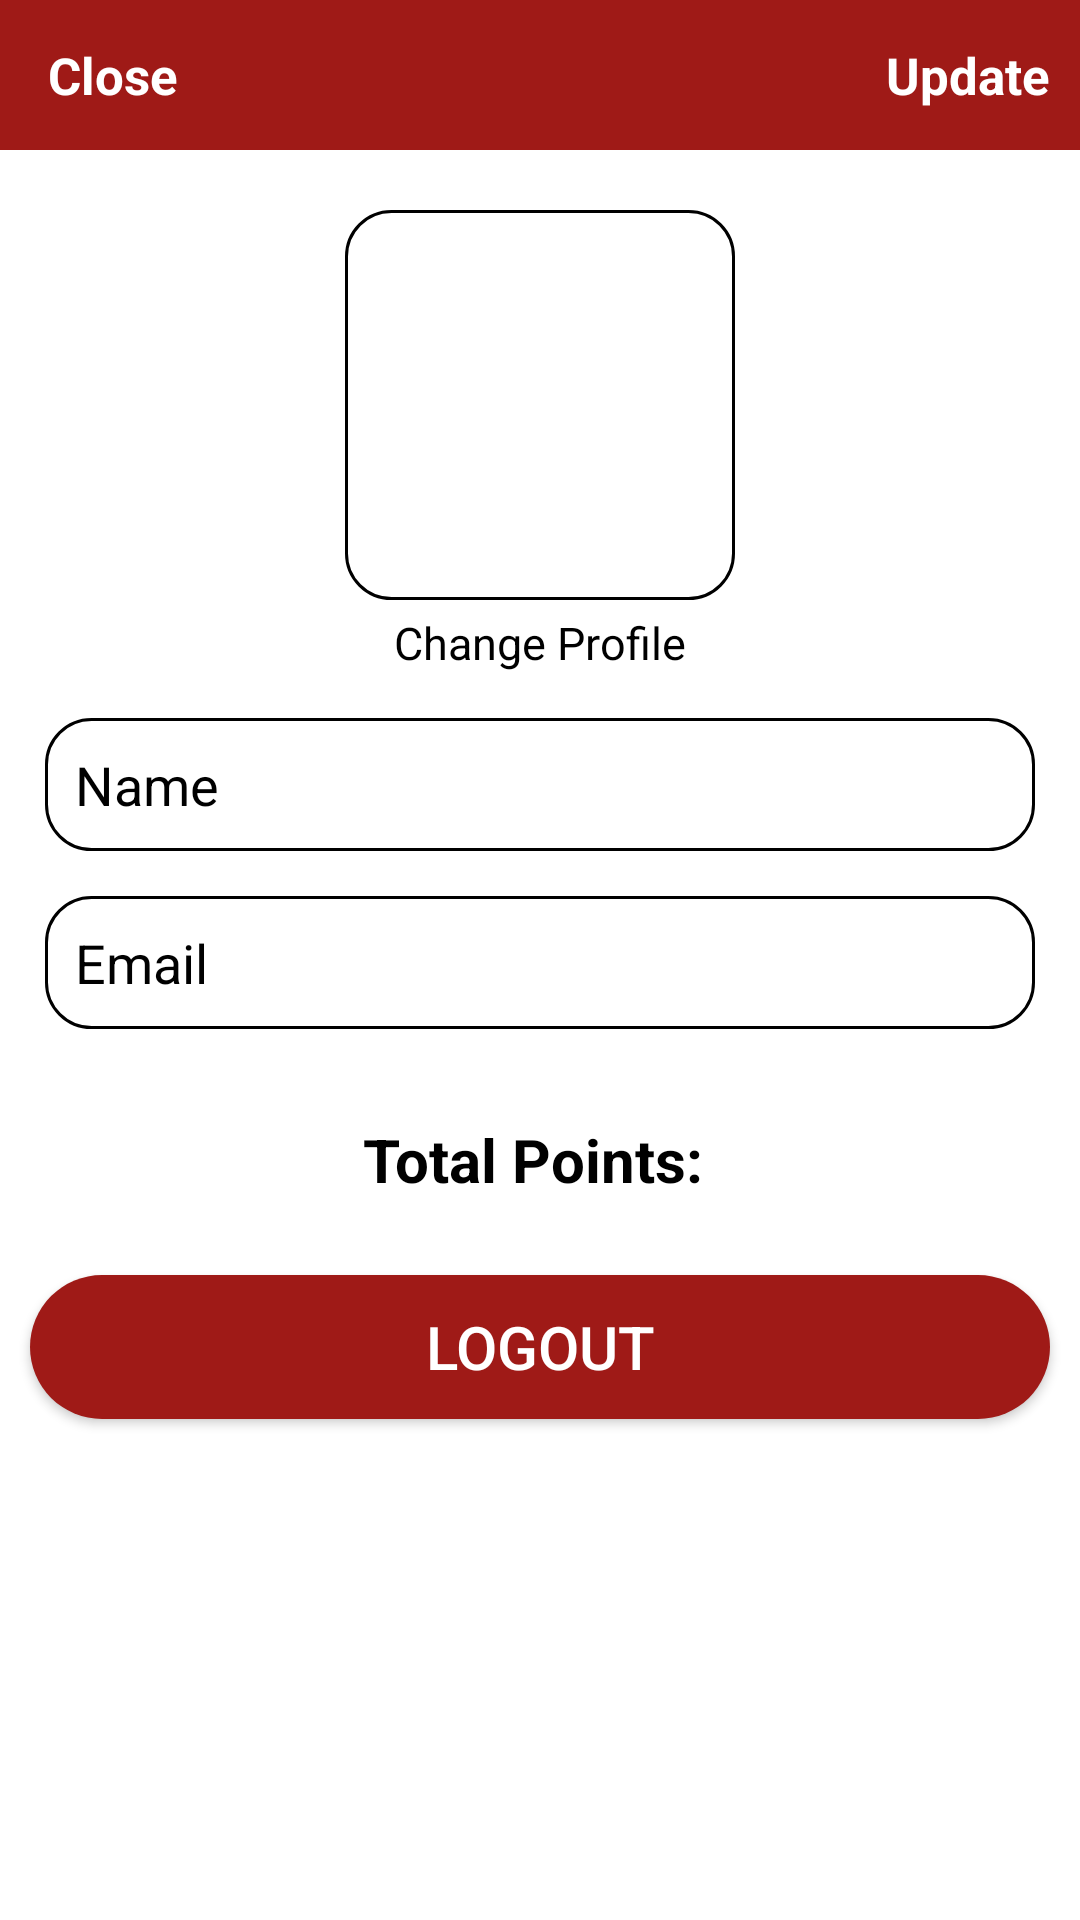

The Android layout XML behind this screen, and the referenced resources:
<!-- AndroidManifest.xml: application theme Theme.Projectbookstore -->
<!-- res/layout/activity_profile.xml -->
<?xml version="1.0" encoding="utf-8"?>
<RelativeLayout xmlns:android="http://schemas.android.com/apk/res/android"
    xmlns:app="http://schemas.android.com/apk/res-auto"
    xmlns:tools="http://schemas.android.com/tools"
    android:layout_width="match_parent"
    android:layout_height="match_parent"
    tools:context=".ProfileActivity"
    android:background="@color/white">
    <com.google.android.material.appbar.AppBarLayout
        android:id="@+id/app_bar_settings"
        android:layout_width="match_parent"
        android:layout_height="50dp"
        android:background="@color/black">

        <androidx.appcompat.widget.Toolbar
            android:id="@+id/toolbar_settings"
            android:layout_width="match_parent"
            android:layout_height="wrap_content"
            android:background="@color/tart">

            <RelativeLayout
                android:layout_width="match_parent"
                android:layout_height="match_parent">

                <TextView
                    android:id="@+id/close_settings_btn"
                    android:layout_width="wrap_content"
                    android:layout_height="wrap_content"
                    android:text="Close"
                    android:textColor="@android:color/white"
                    android:textSize="17sp"
                    android:textStyle="bold"
                    android:layout_alignParentStart="true"
                    />

                <TextView
                    android:id="@+id/update_account_settings_btn"
                    android:layout_width="wrap_content"
                    android:layout_height="wrap_content"
                    android:text="Update"
                    android:textColor="@android:color/white"
                    android:textSize="17sp"
                    android:textStyle="bold"
                    android:layout_marginRight="10dp"
                    android:layout_alignParentEnd="true"
                    />

            </RelativeLayout>

        </androidx.appcompat.widget.Toolbar>

    </com.google.android.material.appbar.AppBarLayout>


    <ImageView
        android:id="@+id/settings_profile_image"
        android:layout_width="130dp"
        android:scaleType="centerCrop"
        android:background="@drawable/input_design"
        android:layout_height="130dp"
        android:layout_below="@+id/app_bar_settings"
        android:layout_centerHorizontal="true"
        android:layout_marginTop="20dp"
        android:src="@drawable/ic_profile_pic" />

    <TextView
        android:id="@+id/profile_image_change_btn"
        android:layout_width="wrap_content"
        android:layout_height="wrap_content"
        android:layout_below="@+id/settings_profile_image"
        android:layout_centerHorizontal="true"
        android:layout_marginTop="4dp"
        android:layout_marginRight="10dp"
        android:text="Change Profile"
        android:textColor="@android:color/black"
        android:textSize="15sp" />

    <EditText
        android:id="@+id/settings_full_name"
        android:layout_width="match_parent"
        android:layout_height="wrap_content"
        android:layout_below="@+id/profile_image_change_btn"
        android:layout_marginStart="15dp"
        android:layout_marginLeft="45dp"
        android:layout_marginTop="15dp"
        android:layout_marginEnd="15dp"
        android:layout_marginRight="45dp"
        android:layout_marginBottom="15dp"
        android:background="@drawable/input_design"
        android:hint="Name"
        android:inputType="textMultiLine"
        android:padding="10dp"
        android:textColor="@color/black"
        android:textColorHint="@color/black" />

    <EditText
        android:id="@+id/settings_email"
        android:layout_width="match_parent"
        android:layout_height="wrap_content"
        android:layout_below="@+id/settings_full_name"
        android:layout_marginStart="15dp"
        android:layout_marginLeft="45dp"
        android:layout_marginEnd="15dp"
        android:layout_marginRight="45dp"
        android:layout_marginBottom="15dp"
        android:background="@drawable/input_design"
        android:hint="Email"
        android:inputType="textEmailAddress"
        android:padding="10dp"
        android:textColor="@color/black"
        android:textColorHint="@color/black" />

    <TextView
        android:id="@+id/txtPoints"
        android:layout_width="match_parent"
        android:layout_height="wrap_content"
        android:layout_below="@+id/settings_email"
        android:layout_marginStart="15dp"
        android:layout_marginTop="15dp"
        android:layout_marginEnd="15dp"
        android:layout_marginBottom="15dp"
        android:gravity="center"
        android:text="Total Points: "
        android:textColor="@color/black"
        android:textSize="20sp"
        android:textStyle="bold" />

    <Button
        android:id="@+id/btnLogout"
        android:layout_width="match_parent"
        android:layout_height="wrap_content"
        android:layout_below="@+id/txtPoints"
        android:layout_marginStart="10dp"
        android:layout_marginTop="10dp"
        android:layout_marginEnd="10dp"
        android:layout_marginBottom="10dp"
        android:background="@drawable/button_background"
        android:backgroundTint="@color/tart"
        android:layout_margin="10dp"
        android:text="Logout"
        android:textColor="@color/white"
        android:textSize="20sp" />

</RelativeLayout>
<!-- resources referenced by this layout -->
<resources>
  <color name="black">#FF000000</color>
  <color name="tart">#9F1A17</color>
  <color name="white">#FFFFFFFF</color>
  <!-- drawable button_background (drawable) -->
  <?xml version="1.0" encoding="utf-8"?>
  <shape xmlns:android="http://schemas.android.com/apk/res/android">
      <solid android:color="@color/tart"/>
      <corners android:radius="100dp"/>
  </shape>
  <!-- drawable input_design (drawable-v24) -->
  <?xml version="1.0" encoding="utf-8"?>
  <shape xmlns:android="http://schemas.android.com/apk/res/android">
      <stroke
          android:color="@color/black"
          android:width="1dp"
          />
      <corners
          android:radius="15dp"
          />
  </shape>
  <style name="Theme.Projectbookstore" parent="Theme.MaterialComponents.DayNight.NoActionBar">
          
          <item name="colorPrimary">@color/purple_500</item>
          <item name="colorPrimaryVariant">@color/purple_700</item>
          <item name="colorOnPrimary">@color/white</item>
          
          <item name="colorSecondary">@color/teal_200</item>
          <item name="colorSecondaryVariant">@color/teal_700</item>
          <item name="colorOnSecondary">@color/black</item>
          
          <item name="android:statusBarColor" tools:targetApi="l">?attr/colorPrimaryVariant</item>
          
      </style>
  <color name="purple_500">#9F1A17</color>
  <color name="purple_700">#9F1A17</color>
  <color name="teal_200">#FF03DAC5</color>
  <color name="teal_700">#FF018786</color>
</resources>
